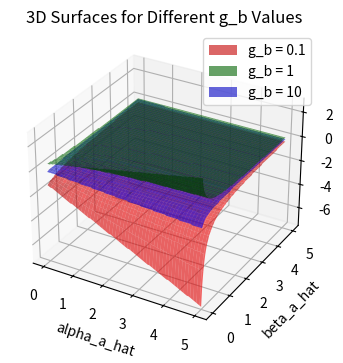
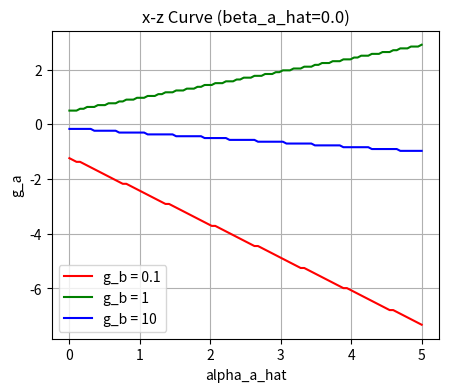
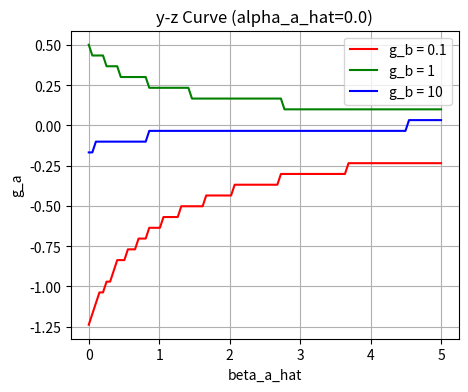

The script that saved these images, in order:
import numpy as np
import matplotlib.pyplot as plt
from sympy import symbols, lambdify

# 定義符號
alpha_a_hat, beta_a_hat, g_a = symbols('alpha_a_hat beta_a_hat g_a')
alpha_b_hat, beta_b_hat, c, lambda_2 = symbols('alpha_b_hat beta_b_hat c lambda_2')

# 定義方程式
numerator = (1 + alpha_b_hat) * ((1 + alpha_a_hat) + (1 + beta_a_hat * (1 + alpha_a_hat)) * g_a) - \
            c**lambda_2 * (-1 + alpha_b_hat) * ((1 + alpha_a_hat) - (1 + beta_a_hat * (1 + alpha_a_hat)) * g_a)
denominator = (1 + beta_b_hat * (1 + alpha_b_hat)) * ((1 + alpha_a_hat) + (1 + beta_a_hat * (1 + alpha_a_hat)) * g_a) - \
              c**lambda_2 * (1 + beta_b_hat * (1 + alpha_b_hat)) * ((1 + alpha_a_hat) - (1 + beta_a_hat * (1 + alpha_a_hat)) * g_a)
g_b_expr = numerator / denominator

# 固定參數
fixed_params = {
    'alpha_b_hat': 1.0,
    'beta_b_hat': 0.8,
    'c': 0.5,
    'lambda_2': 0.6,
}

# 自由變數
free_vars = ('alpha_a_hat', 'beta_a_hat', 'g_a')
var_ranges = {
    'alpha_a_hat': (0, 5),
    'beta_a_hat': (0, 5),
    'g_a': (-10, 10),
}

# g_b 變化值
g_b_values = [0.1, 1, 10]
colors = ['r', 'g', 'b']

# 數值化函數
g_b_func = lambdify((alpha_a_hat, beta_a_hat, g_a,
                     alpha_b_hat, beta_b_hat, c, lambda_2), g_b_expr, modules='numpy')

# 建立網格
x_vals = np.linspace(*var_ranges['alpha_a_hat'], 100)
y_vals = np.linspace(*var_ranges['beta_a_hat'], 100)
z_range = np.linspace(*var_ranges['g_a'], 300)
X, Y = np.meshgrid(x_vals, y_vals)

def compute_surface(x, y, g_b_target, z_range, g_b_func, fixed_params):
    surface = np.zeros_like(x)
    for i in range(x.shape[0]):
        for j in range(x.shape[1]):
            g_b_vals = g_b_func(
                x[i, j], y[i, j], z_range,
                fixed_params['alpha_b_hat'], fixed_params['beta_b_hat'],
                fixed_params['c'], fixed_params['lambda_2']
            )
            idx = np.argmin(np.abs(g_b_vals - g_b_target))
            surface[i, j] = z_range[idx]
    return surface

# 繪製 3D 圖
fig = plt.figure(figsize=(6, 4))
ax = fig.add_subplot(111, projection='3d')
for g_b_val, color in zip(g_b_values, colors):
    Z = compute_surface(X, Y, g_b_val, z_range, g_b_func, fixed_params)
    ax.plot_surface(X, Y, Z, color=color, alpha=0.6, label=f'g_b = {g_b_val}')
ax.set_xlabel('alpha_a_hat')
ax.set_ylabel('beta_a_hat')
ax.set_zlabel('g_a')
plt.title("3D Surfaces for Different g_b Values")
plt.legend()
plt.show()

# 繪製 x-z 圖：固定 beta_a_hat = 0
fixed_beta = 0.0
plt.figure(figsize=(5, 4))
for g_b_val, color in zip(g_b_values, colors):
    z_values = []
    for x in x_vals:
        g_b_vals = g_b_func(
            x, fixed_beta, z_range,
            fixed_params['alpha_b_hat'], fixed_params['beta_b_hat'],
            fixed_params['c'], fixed_params['lambda_2']
        )
        idx = np.argmin(np.abs(g_b_vals - g_b_val))
        z_values.append(z_range[idx])
    plt.plot(x_vals, z_values, color=color, label=f'g_b = {g_b_val}')
plt.xlabel('alpha_a_hat')
plt.ylabel('g_a')
plt.title(f'x-z Curve (beta_a_hat={fixed_beta})')
plt.legend()
plt.grid(True)
plt.show()

# 繪製 y-z 圖：固定 alpha_a_hat = 0
fixed_alpha = 0.0
plt.figure(figsize=(5, 4))
for g_b_val, color in zip(g_b_values, colors):
    z_values = []
    for y in y_vals:
        g_b_vals = g_b_func(
            fixed_alpha, y, z_range,
            fixed_params['alpha_b_hat'], fixed_params['beta_b_hat'],
            fixed_params['c'], fixed_params['lambda_2']
        )
        idx = np.argmin(np.abs(g_b_vals - g_b_val))
        z_values.append(z_range[idx])
    plt.plot(y_vals, z_values, color=color, label=f'g_b = {g_b_val}')
plt.xlabel('beta_a_hat')
plt.ylabel('g_a')
plt.title(f'y-z Curve (alpha_a_hat={fixed_alpha})')
plt.legend()
plt.grid(True)
plt.show()
